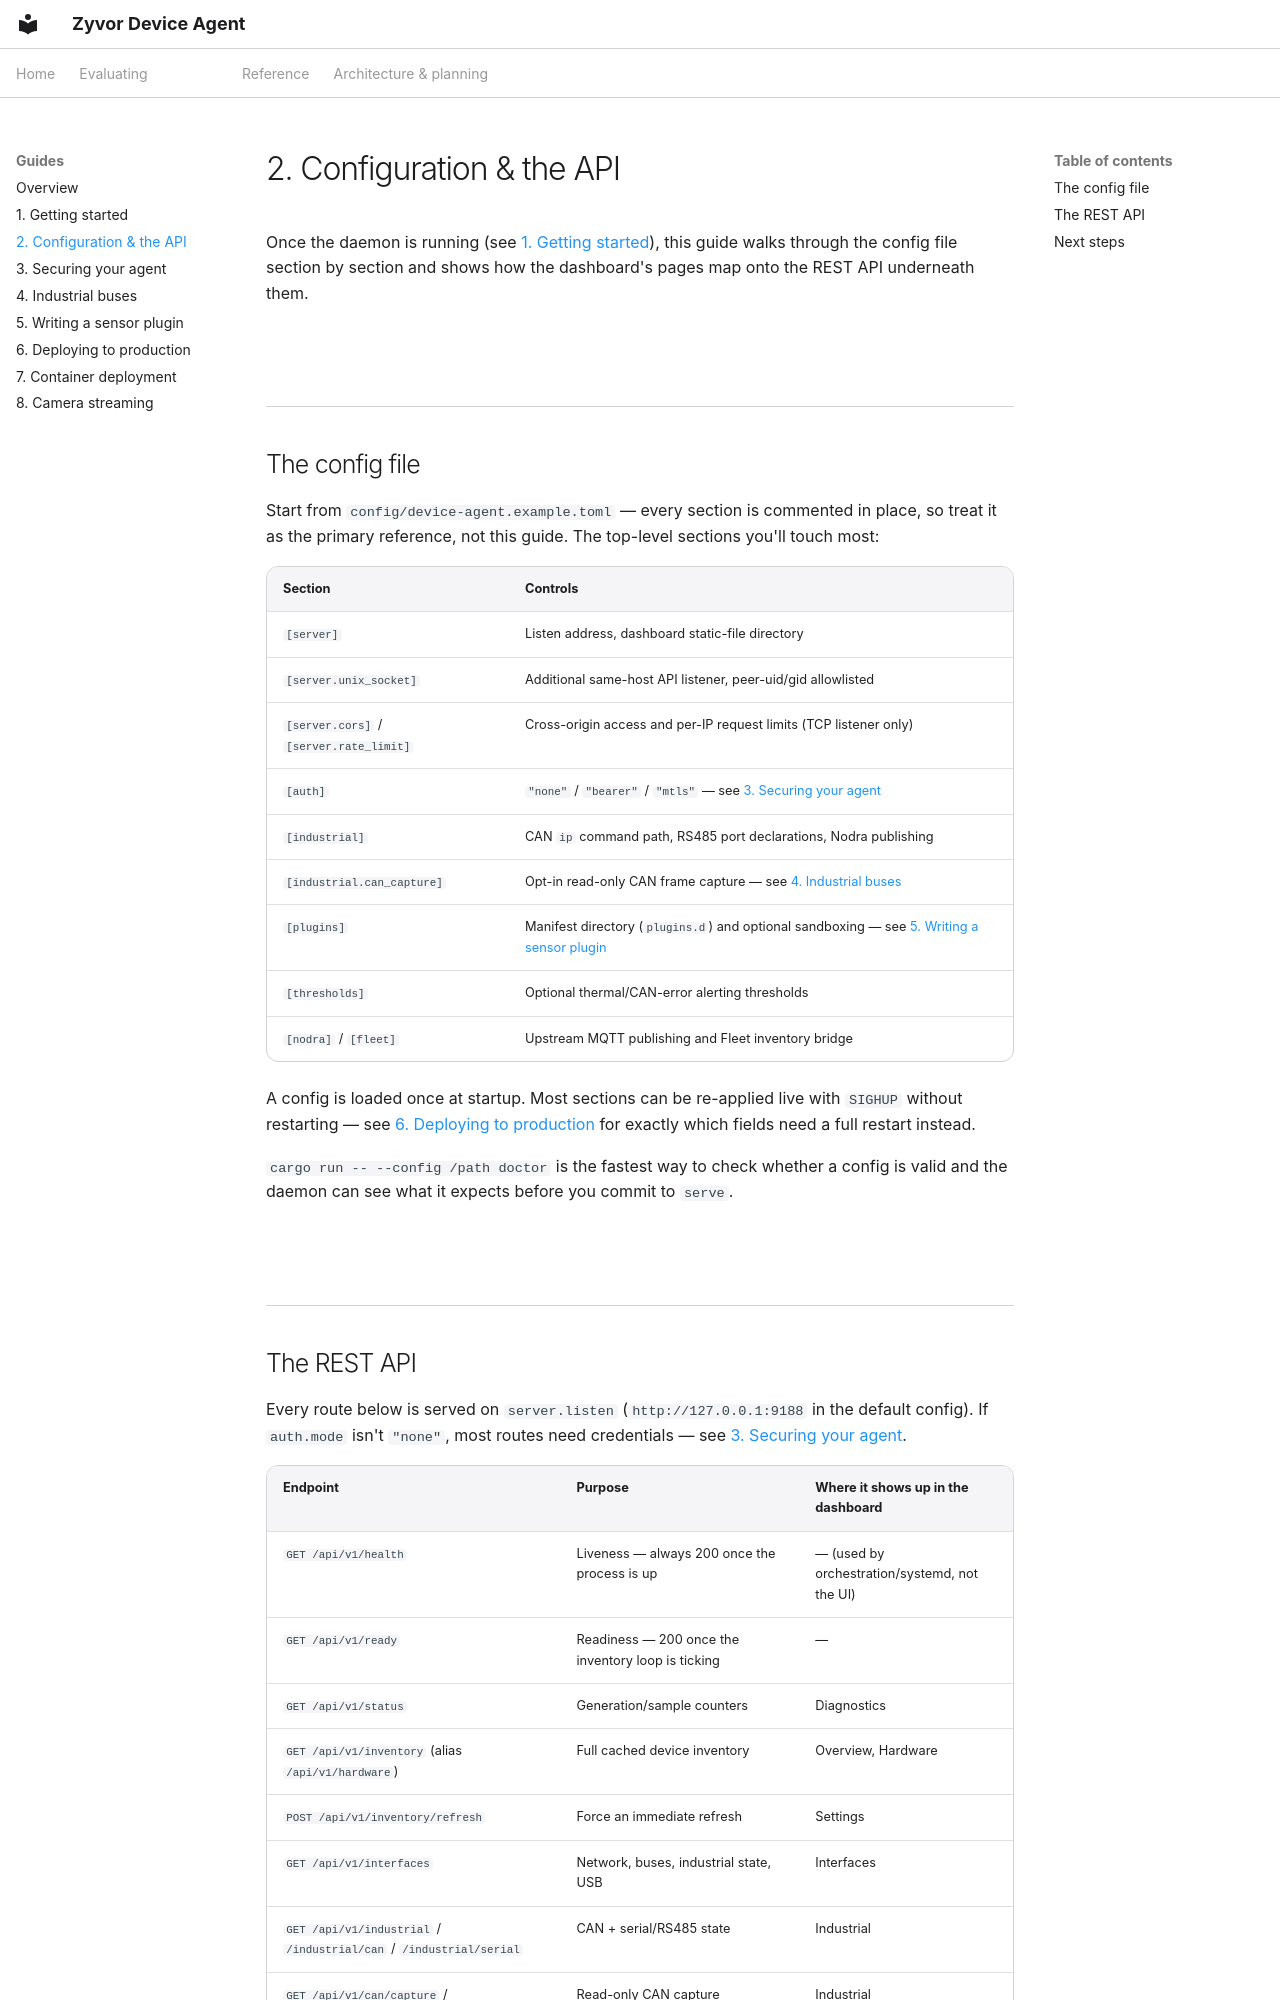

repository: zyvorai/zyvor-device-agent · page: guides/02-configuration-and-api/index.html · generator: mkdocs

---
hero:
  eyebrow: GUIDES
  title: 2. Configuration & the API
---

Once the daemon is running (see
[1. Getting started](01-getting-started.md)), this guide walks through the
config file section by section and shows how the dashboard's pages map onto
the REST API underneath them.

## The config file

Start from `config/device-agent.example.toml` — every section is commented
in place, so treat it as the primary reference, not this guide. The
top-level sections you'll touch most:

| Section | Controls |
|---|---|
| `[server]` | Listen address, dashboard static-file directory |
| `[server.unix_socket]` | Additional same-host API listener, peer-uid/gid allowlisted |
| `[server.cors]` / `[server.rate_limit]` | Cross-origin access and per-IP request limits (TCP listener only) |
| `[auth]` | `"none"` / `"bearer"` / `"mtls"` — see [3. Securing your agent](03-securing-your-agent.md) |
| `[industrial]` | CAN `ip` command path, RS485 port declarations, Nodra publishing |
| `[industrial.can_capture]` | Opt-in read-only CAN frame capture — see [4. Industrial buses](04-industrial-buses.md) |
| `[plugins]` | Manifest directory (`plugins.d`) and optional sandboxing — see [5. Writing a sensor plugin](05-writing-a-sensor-plugin.md) |
| `[thresholds]` | Optional thermal/CAN-error alerting thresholds |
| `[nodra]` / `[fleet]` | Upstream MQTT publishing and Fleet inventory bridge |

A config is loaded once at startup. Most sections can be re-applied live
with `SIGHUP` without restarting — see
[6. Deploying to production](06-deploying-to-production.md) for exactly
which fields need a full restart instead.

`cargo run -- --config /path doctor` is the fastest way to check whether a
config is valid and the daemon can see what it expects before you commit to
`serve`.
